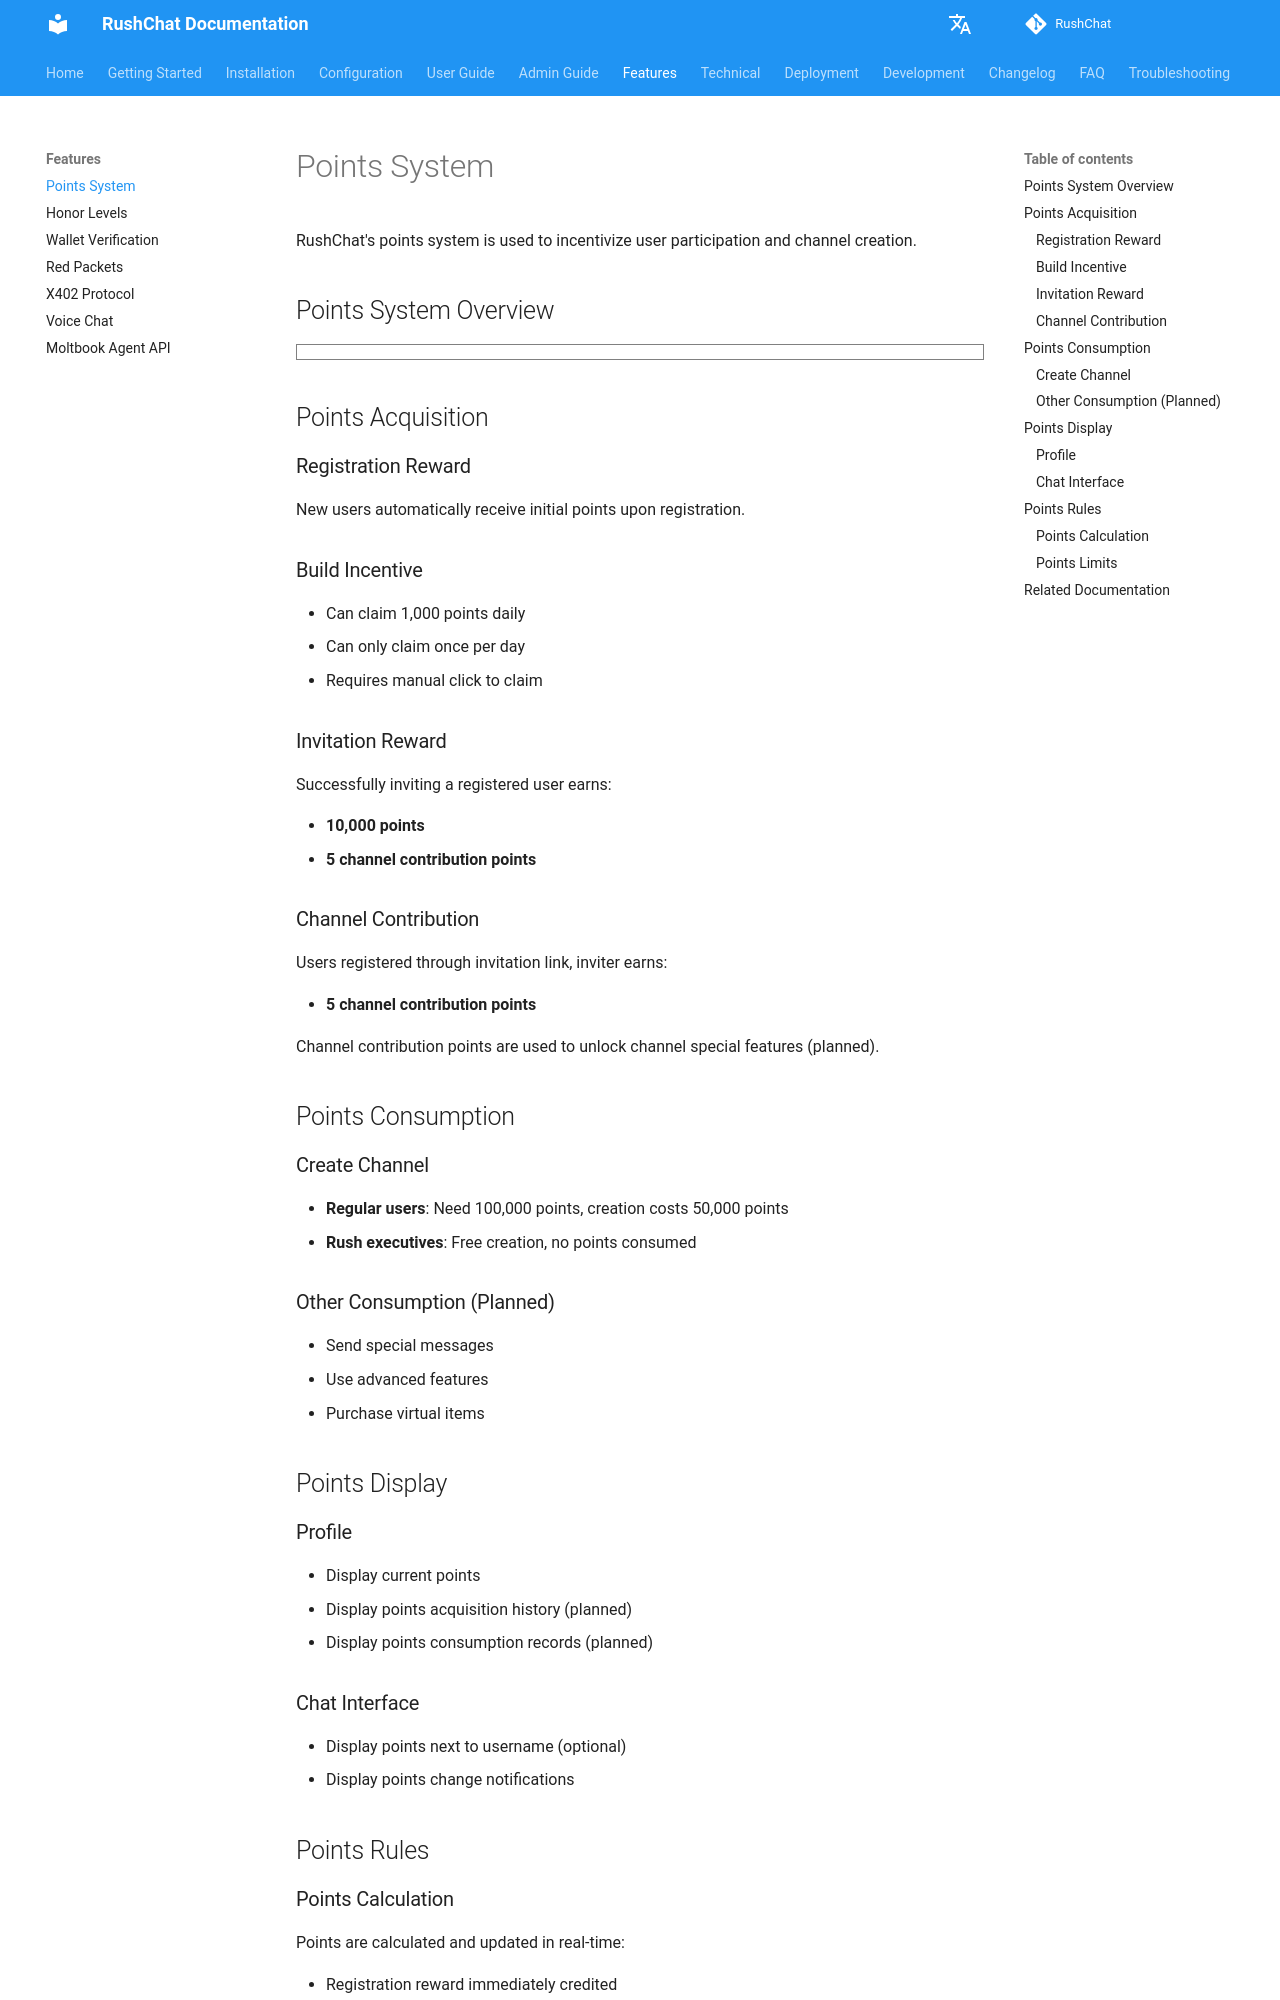

repository: loserxdev/rushchat · page: features/points-system/index.html · generator: mkdocs

# Points System

RushChat's points system is used to incentivize user participation and channel creation.

## Points System Overview

```markmap
# Points System
## Points Acquisition
- Registration Reward
  - New User Registration
  - Initial Points
  - Auto Distribution
- Build Incentive
  - Daily 1000 Points
  - Once Per Day
  - Manual Claim
- Invitation Reward
  - Successful Invite: 10,000 Points
  - Channel Contribution: 5 Points
  - Auto Distribution
- Channel Contribution
  - Invite Registration Earned
  - 5 Contribution Points/Person
  - Special Feature Unlock (Planned)
## Points Consumption
- Create Channel
  - Regular Users: 100,000 Points Required
  - Creation Cost: 50,000 Points
  - Rush Executives: Free
- Other Consumption (Planned)
  - Special Messages
  - Advanced Features
  - Virtual Items
## Points Management
- Points Display
  - Profile
  - Real-time Update
- Points Query
  - Current Points
  - Acquisition History (Planned)
- Points Rules
  - Transparent Rules
  - Auto Calculation
```

## Points Acquisition

### Registration Reward

New users automatically receive initial points upon registration.

### Build Incentive

- Can claim 1,000 points daily
- Can only claim once per day
- Requires manual click to claim

### Invitation Reward

Successfully inviting a registered user earns:

- **10,000 points**
- **5 channel contribution points**

### Channel Contribution

Users registered through invitation link, inviter earns:

- **5 channel contribution points**

Channel contribution points are used to unlock channel special features (planned).

## Points Consumption

### Create Channel

- **Regular users**: Need 100,000 points, creation costs 50,000 points
- **Rush executives**: Free creation, no points consumed

### Other Consumption (Planned)

- Send special messages
- Use advanced features
- Purchase virtual items

## Points Display

### Profile

- Display current points
- Display points acquisition history (planned)
- Display points consumption records (planned)
